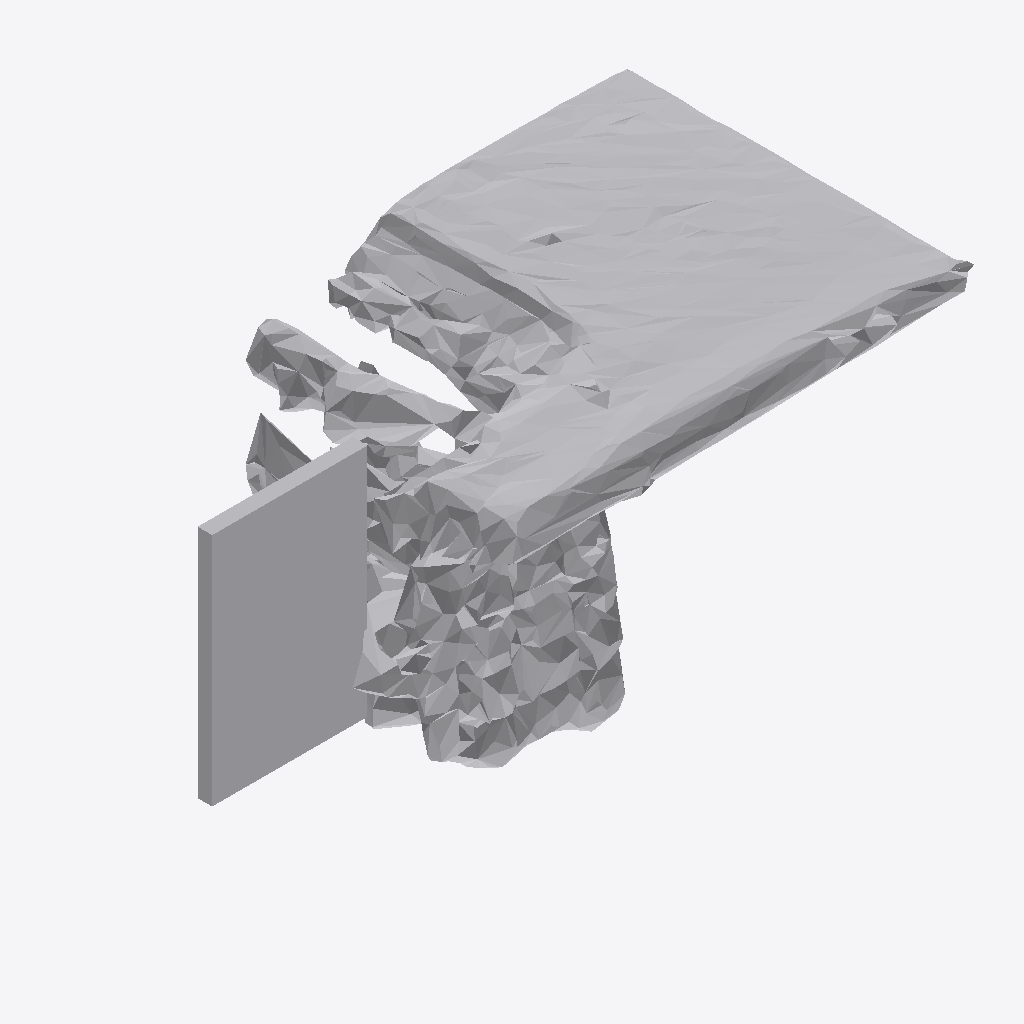
Isometric view of an IFC building model (IFC-SPF (STEP), schema IFC4, length unit metre), seen from the south-west, elements coloured by IFC class: 1 other element (light grey).
Extent 0.500 m × 0.294 m × 0.268 m (x, y, z). Storeys (1): Ground Floor at 0.00 m. Elements (1): 1 IfcFurniture.

HEADER;
FILE_DESCRIPTION(('ViewDefinition [CoordinationView]'),'2;1');
FILE_NAME('','2026-07-11T07:25:28',(''),(''),'IfcOpenShell 0.8.0','IfcOpenShell 0.8.0','');
FILE_SCHEMA(('IFC4'));
ENDSEC;
DATA;
#17=IFCPROJECT('306yY7s29FUREigHEJHYA1',#5,'Office Project',$,$,$,$,(#15),#10);
#20=IFCSITE('25BTAe2x95PRdPwJj9Gec6',#5,'Site',$,$,#19,$,$,.ELEMENT.,$,$,$,$,$);
#22=IFCBUILDING('1e6b_HFrD8WACCkcsioriv',#5,'Building',$,$,#21,$,$,.ELEMENT.,$,$,$);
#24=IFCBUILDINGSTOREY('1PxQxkUwDBhBMuWj3W7YKJ',#5,'Ground Floor',$,$,#23,$,$,.ELEMENT.,0.0);
#35=IFCFURNITURE('0MKdCw9zj2cvcMCgrcEhqC',#5,'Stool',$,$,#34,#31,$,$);
ENDSEC;
